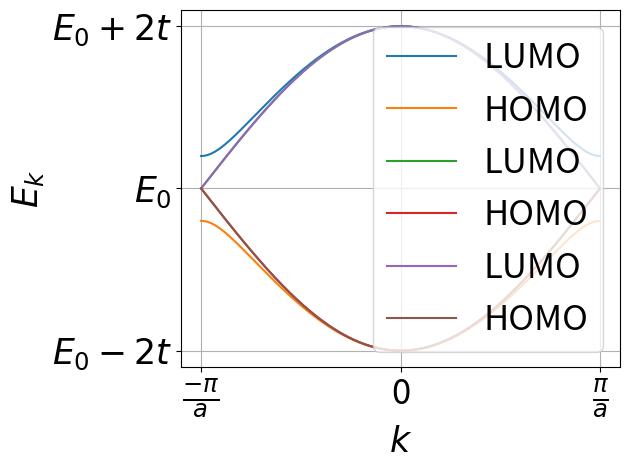

Write Python code to recreate this figure.
import numpy as np
import matplotlib.pylab as plt

k = np.linspace(-np.pi / 2, np.pi / 2, 1000)

def E(k, t = 2.5, delta = 0.5):
    epsilon = 2 * t * np.cos(k)
    Delta = 2 * delta * np.sin(k)
    return np.sqrt(epsilon**2 + Delta**2)

plt.plot(k, E(k), label = "LUMO")
plt.plot(k, -E(k), label = "HOMO")

plt.legend(loc = "best", prop = {'size' : 25})
plt.xticks([-np.pi/2, 0, np.pi/2], \
           [r"$\frac{-\pi}{2a}$", 0, r"$\frac{\pi}{2a}$"], size = 25)
plt.yticks([-5, -1, 0, 1, 5], \
           [r"$-2t$",r"$-2\delta$",r"0",r"$2\delta$",r"$2t$",], size = 25)
plt.xlabel(r"$k$", size = 25)
plt.ylabel(r"$E_k$", size = 25)
plt.grid()
plt.tight_layout()
plt.savefig("bandstructure_with_gap.pdf")
plt.show()

plt.plot(k, E(k, delta = 0), label = "LUMO")
plt.plot(k, -E(k, delta = 0), label = "HOMO")

plt.legend(loc = "best", prop = {'size' : 25})
plt.xticks([-np.pi/2, 0, np.pi/2], \
           [r"$\frac{-\pi}{2a}$", 0, r"$\frac{\pi}{2a}$"], size = 25)
plt.yticks([-5, 0, 5], \
           [r"$-2t$",r"0",r"$2t$",], size = 25)
plt.xlabel(r"$k$", size = 25)
plt.ylabel(r"$E_k$", size = 25)
plt.grid()
plt.tight_layout()
plt.savefig("bandstructure_without_gap.pdf")
plt.show()

plt.plot(k, E(k, delta = 0), label = "LUMO")
plt.plot(k, -E(k, delta = 0), label = "HOMO")

plt.legend(loc = "best", prop = {'size' : 25})
plt.xticks([-np.pi/2, 0, np.pi/2], \
           [r"$\frac{-\pi}{a}$", 0, r"$\frac{\pi}{a}$"], size = 25)
plt.yticks([-5, 0, 5], \
           [r"$E_0-2t$",r"$E_0$",r"$E_0+2t$",], size = 25)
plt.xlabel(r"$k$", size = 25)
plt.ylabel(r"$E_k$", size = 25)
plt.grid()
plt.tight_layout()
plt.savefig("bandstructure_symmetric.pdf")
plt.show()
